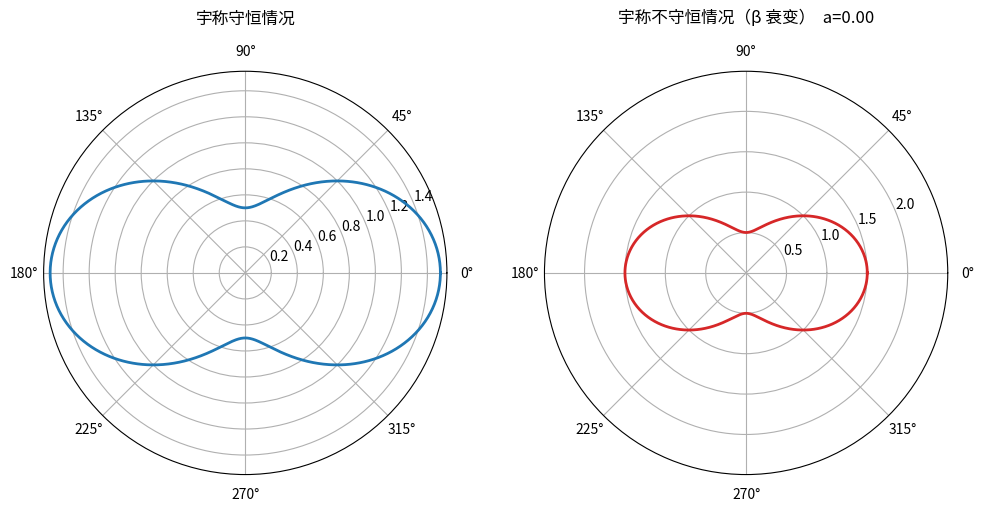

Here is the Python script that generated this plot:
# -*- coding: utf-8 -*-
import numpy as np
import matplotlib.pyplot as plt
from matplotlib.animation import FuncAnimation
from matplotlib import font_manager as fm, rcParams

# ---------- 样式 & 字体 ----------
# plt.style.use("dark_background")
def set_chinese_font():
    preferred = ["Microsoft YaHei", "微软雅黑", "SimHei", "黑体", "Noto Sans CJK SC", "WenQuanYi Zen Hei"]
    installed = {f.name for f in fm.fontManager.ttflist}
    for name in preferred:
        if name in installed:
            rcParams["font.sans-serif"] = [name]
            break
    else:
        # 找不到也能正常显示英文字体，但提示一下
        print("⚠ 未发现常见中文字体，可能仍会出现乱码。")
    # 解决负号显示为方块的问题
    rcParams["axes.unicode_minus"] = False
set_chinese_font()

# ---------- 物理模型 ----------
def parity_distributions(theta, asymmetry=0.6):
    """返回宇称守恒与不守恒的角分布"""
    parity_conserved = np.cos(theta)**2 + 0.5
    parity_violated  = parity_conserved * (1 + asymmetry * np.cos(theta))
    return parity_conserved, parity_violated

# ---------- 画布与静态曲线 ----------
theta = np.linspace(0, 2*np.pi, 1000)
pc, pv = parity_distributions(theta, asymmetry=0.6)

fig, (ax1, ax2) = plt.subplots(
    1, 2, subplot_kw=dict(projection='polar'), figsize=(10, 5), constrained_layout=True
)

# 左：宇称守恒（静态）
line_pc, = ax1.plot(theta, pc, color='tab:blue', linewidth=2)
ax1.set_title("宇称守恒情况", pad=16)

# 右：宇称不守恒（动画）
line_pv, = ax2.plot(theta, pv, color='tab:red', linewidth=2)
title_right = ax2.set_title("宇称不守恒情况（β 衰变）", pad=16)

# ---------- 动画：让不对称参数在 [0, 0.8] 循环变化 ----------
A_MIN, A_MAX = 0.0, 0.8
FPS = 30
STEPS = 240  # 帧数

def anim_asymmetry(frame):
    # 平滑往返：0 -> 1 -> 0
    t = frame / STEPS
    a = A_MIN + (A_MAX - A_MIN) * (0.5 - 0.5*np.cos(2*np.pi*t))  # 余弦缓动
    _, pv_dyn = parity_distributions(theta, asymmetry=a)
    line_pv.set_ydata(pv_dyn)
    # ax2.set_title(f"宇称不守恒情况（β 衰变）  a={a:.2f}", pad=16)
    title_right.set_text(f"宇称不守恒情况（β 衰变）  a={a:.2f}")
    # print(title_right)
    return (line_pv,)

ani = FuncAnimation(fig, anim_asymmetry, frames=STEPS, interval=1000/FPS, blit=True)

plt.show()

# 如需保存动画，解除下面一行注释（需要安装 ffmpeg 或 pillow）：
# ani.save("parity_violation.gif", dpi=120)   # 或 .mp4
